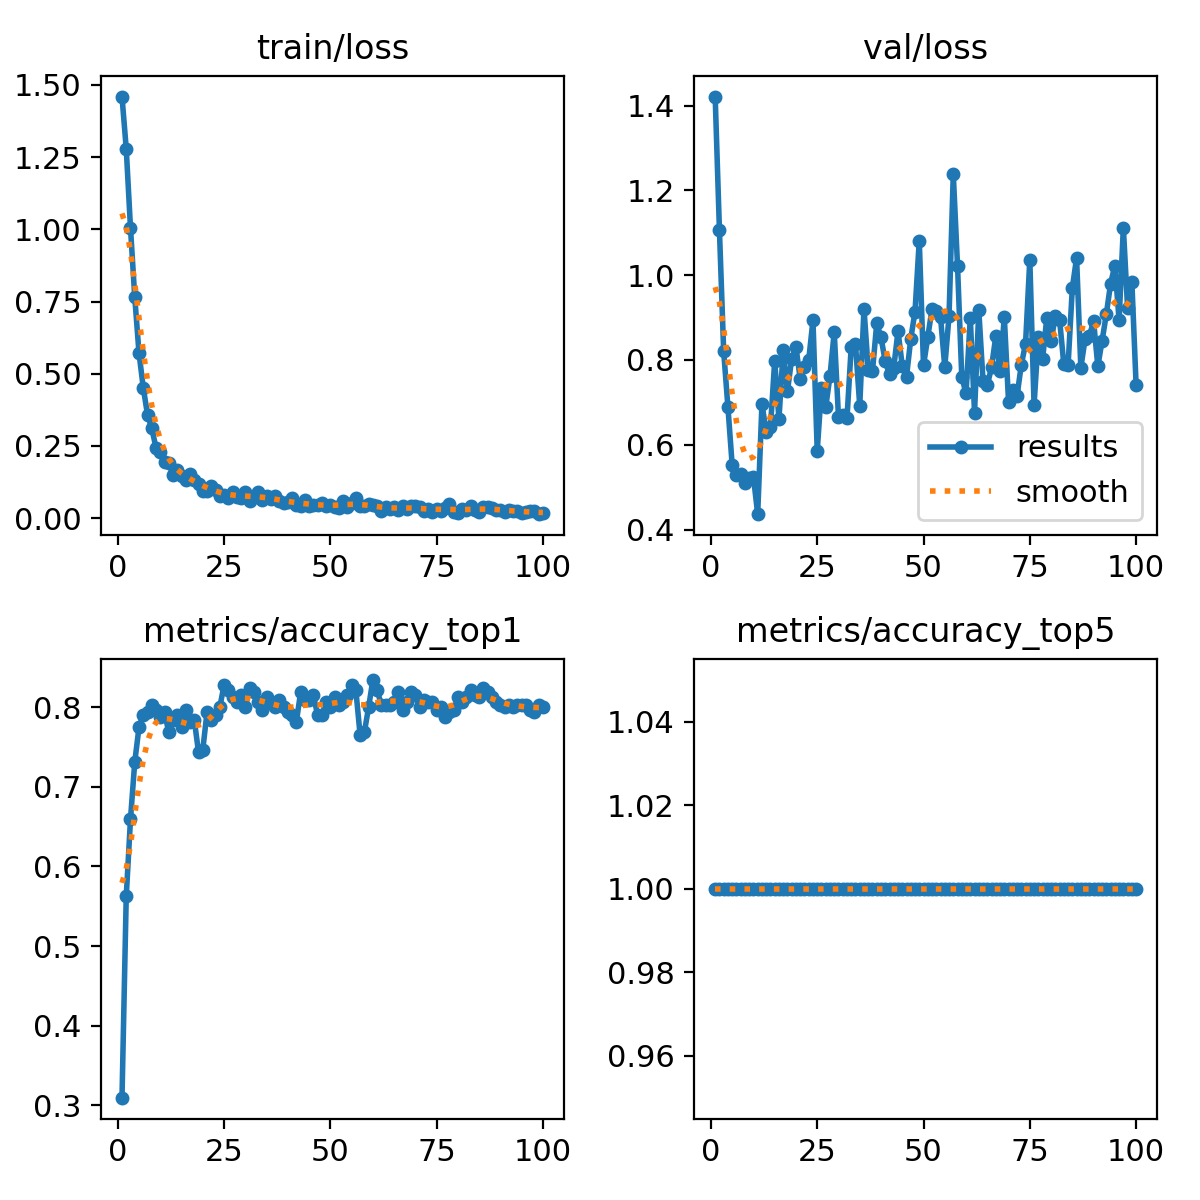

The data file committed next to this chart (first rows):
epoch, time, train/loss, metrics/accuracy_top1, metrics/accuracy_top5, val/loss, lr/pg0, lr/pg1, lr/pg2
1, 2.028, 1.46, 0.3094, 1, 1.421, 8.75e-05, 8.75e-05, 8.75e-05
2, 2.808, 1.279, 0.5625, 1, 1.106, 0.0001856, 0.0001856, 0.0001856
3, 4.053, 1.005, 0.6594, 1, 0.8201, 0.0002818, 0.0002818, 0.0002818
4, 4.91, 0.7655, 0.7312, 1, 0.6885, 0.000376, 0.000376, 0.000376
5, 5.755, 0.5718, 0.775, 1, 0.552, 0.0004682, 0.0004682, 0.0004682
6, 6.575, 0.452, 0.7906, 1, 0.528, 0.0005584, 0.0005584, 0.0005584
7, 7.688, 0.3579, 0.7937, 1, 0.5305, 0.0006467, 0.0006467, 0.0006467
8, 8.633, 0.3109, 0.8031, 1, 0.5102, 0.0007329, 0.0007329, 0.0007329
9, 9.576, 0.2438, 0.7969, 1, 0.5206, 0.0008172, 0.0008172, 0.0008172
10, 10.67, 0.2301, 0.7875, 1, 0.5241, 0.0008995, 0.0008995, 0.0008995
11, 11.64, 0.1932, 0.7937, 1, 0.4363, 0.0009798, 0.0009798, 0.0009798
12, 12.63, 0.19, 0.7688, 1, 0.6963, 0.001058, 0.001058, 0.001058
13, 13.75, 0.1505, 0.7844, 1, 0.6304, 0.001102, 0.001102, 0.001102
14, 14.93, 0.1663, 0.7906, 1, 0.6409, 0.001089, 0.001089, 0.001089
15, 15.93, 0.1474, 0.775, 1, 0.7981, 0.001077, 0.001077, 0.001077
16, 16.85, 0.1303, 0.7969, 1, 0.6608, 0.001064, 0.001064, 0.001064
17, 17.73, 0.1515, 0.7812, 1, 0.8232, 0.001052, 0.001052, 0.001052
18, 18.77, 0.1323, 0.7844, 1, 0.7268, 0.00104, 0.00104, 0.00104
19, 19.77, 0.1194, 0.7438, 1, 0.8032, 0.001027, 0.001027, 0.001027
20, 20.82, 0.09503, 0.7469, 1, 0.8301, 0.001015, 0.001015, 0.001015
21, 21.7, 0.09302, 0.7937, 1, 0.7556, 0.001002, 0.001002, 0.001002
22, 22.64, 0.112, 0.7844, 1, 0.7834, 0.0009901, 0.0009901, 0.0009901
23, 23.59, 0.09556, 0.7906, 1, 0.7998, 0.0009778, 0.0009778, 0.0009778
24, 24.57, 0.07819, 0.8, 1, 0.894, 0.0009654, 0.0009654, 0.0009654
25, 25.7, 0.07914, 0.8281, 1, 0.5855, 0.000953, 0.000953, 0.000953
26, 26.55, 0.07038, 0.8219, 1, 0.7336, 0.0009406, 0.0009406, 0.0009406
27, 27.49, 0.08983, 0.8125, 1, 0.6887, 0.0009283, 0.0009283, 0.0009283
28, 28.43, 0.07292, 0.8063, 1, 0.762, 0.0009159, 0.0009159, 0.0009159
29, 29.55, 0.06972, 0.8156, 1, 0.8657, 0.0009035, 0.0009035, 0.0009035
30, 30.6, 0.08886, 0.8, 1, 0.6658, 0.0008911, 0.0008911, 0.0008911
31, 31.61, 0.05965, 0.825, 1, 0.6714, 0.0008787, 0.0008787, 0.0008787
32, 32.51, 0.07794, 0.8187, 1, 0.6626, 0.0008664, 0.0008664, 0.0008664
33, 33.42, 0.09073, 0.8063, 1, 0.8315, 0.000854, 0.000854, 0.000854
34, 34.32, 0.06298, 0.7969, 1, 0.8377, 0.0008416, 0.0008416, 0.0008416
35, 35.37, 0.07602, 0.8125, 1, 0.6918, 0.0008293, 0.0008293, 0.0008293
36, 36.44, 0.06685, 0.8063, 1, 0.9211, 0.0008169, 0.0008169, 0.0008169
37, 37.34, 0.07493, 0.8, 1, 0.7766, 0.0008045, 0.0008045, 0.0008045
38, 38.29, 0.05921, 0.8094, 1, 0.7742, 0.0007921, 0.0007921, 0.0007921
39, 39.28, 0.05126, 0.8, 1, 0.8865, 0.0007797, 0.0007797, 0.0007797
40, 40.31, 0.05569, 0.7937, 1, 0.8533, 0.0007674, 0.0007674, 0.0007674
41, 41.26, 0.06873, 0.7906, 1, 0.7966, 0.000755, 0.000755, 0.000755
42, 42.14, 0.04525, 0.7812, 1, 0.7661, 0.0007426, 0.0007426, 0.0007426
43, 43.12, 0.04102, 0.8187, 1, 0.782, 0.0007302, 0.0007302, 0.0007302
44, 44.23, 0.06282, 0.8094, 1, 0.8684, 0.0007179, 0.0007179, 0.0007179
45, 45.22, 0.04216, 0.8094, 1, 0.7861, 0.0007055, 0.0007055, 0.0007055
46, 46.34, 0.04568, 0.8156, 1, 0.7605, 0.0006931, 0.0006931, 0.0006931
47, 47.29, 0.0445, 0.7906, 1, 0.8501, 0.0006808, 0.0006808, 0.0006808
48, 48.43, 0.05068, 0.7906, 1, 0.9141, 0.0006684, 0.0006684, 0.0006684
49, 49.34, 0.04024, 0.8063, 1, 1.082, 0.000656, 0.000656, 0.000656
50, 50.32, 0.04462, 0.8, 1, 0.7871, 0.0006436, 0.0006436, 0.0006436
51, 51.35, 0.03685, 0.8125, 1, 0.854, 0.0006312, 0.0006312, 0.0006312
52, 52.4, 0.03407, 0.8031, 1, 0.9206, 0.0006189, 0.0006189, 0.0006189
53, 53.3, 0.05798, 0.8063, 1, 0.9153, 0.0006065, 0.0006065, 0.0006065
54, 54.29, 0.04011, 0.8156, 1, 0.9011, 0.0005941, 0.0005941, 0.0005941
55, 55.28, 0.05201, 0.8281, 1, 0.7832, 0.0005818, 0.0005818, 0.0005818
56, 56.52, 0.06848, 0.8219, 1, 0.9038, 0.0005694, 0.0005694, 0.0005694
57, 57.51, 0.04338, 0.7656, 1, 1.239, 0.000557, 0.000557, 0.000557
58, 58.42, 0.04137, 0.7688, 1, 1.022, 0.0005446, 0.0005446, 0.0005446
59, 59.43, 0.04794, 0.8, 1, 0.7595, 0.0005322, 0.0005322, 0.0005322
60, 60.36, 0.04585, 0.8344, 1, 0.7214, 0.0005199, 0.0005199, 0.0005199
... 40 more rows
